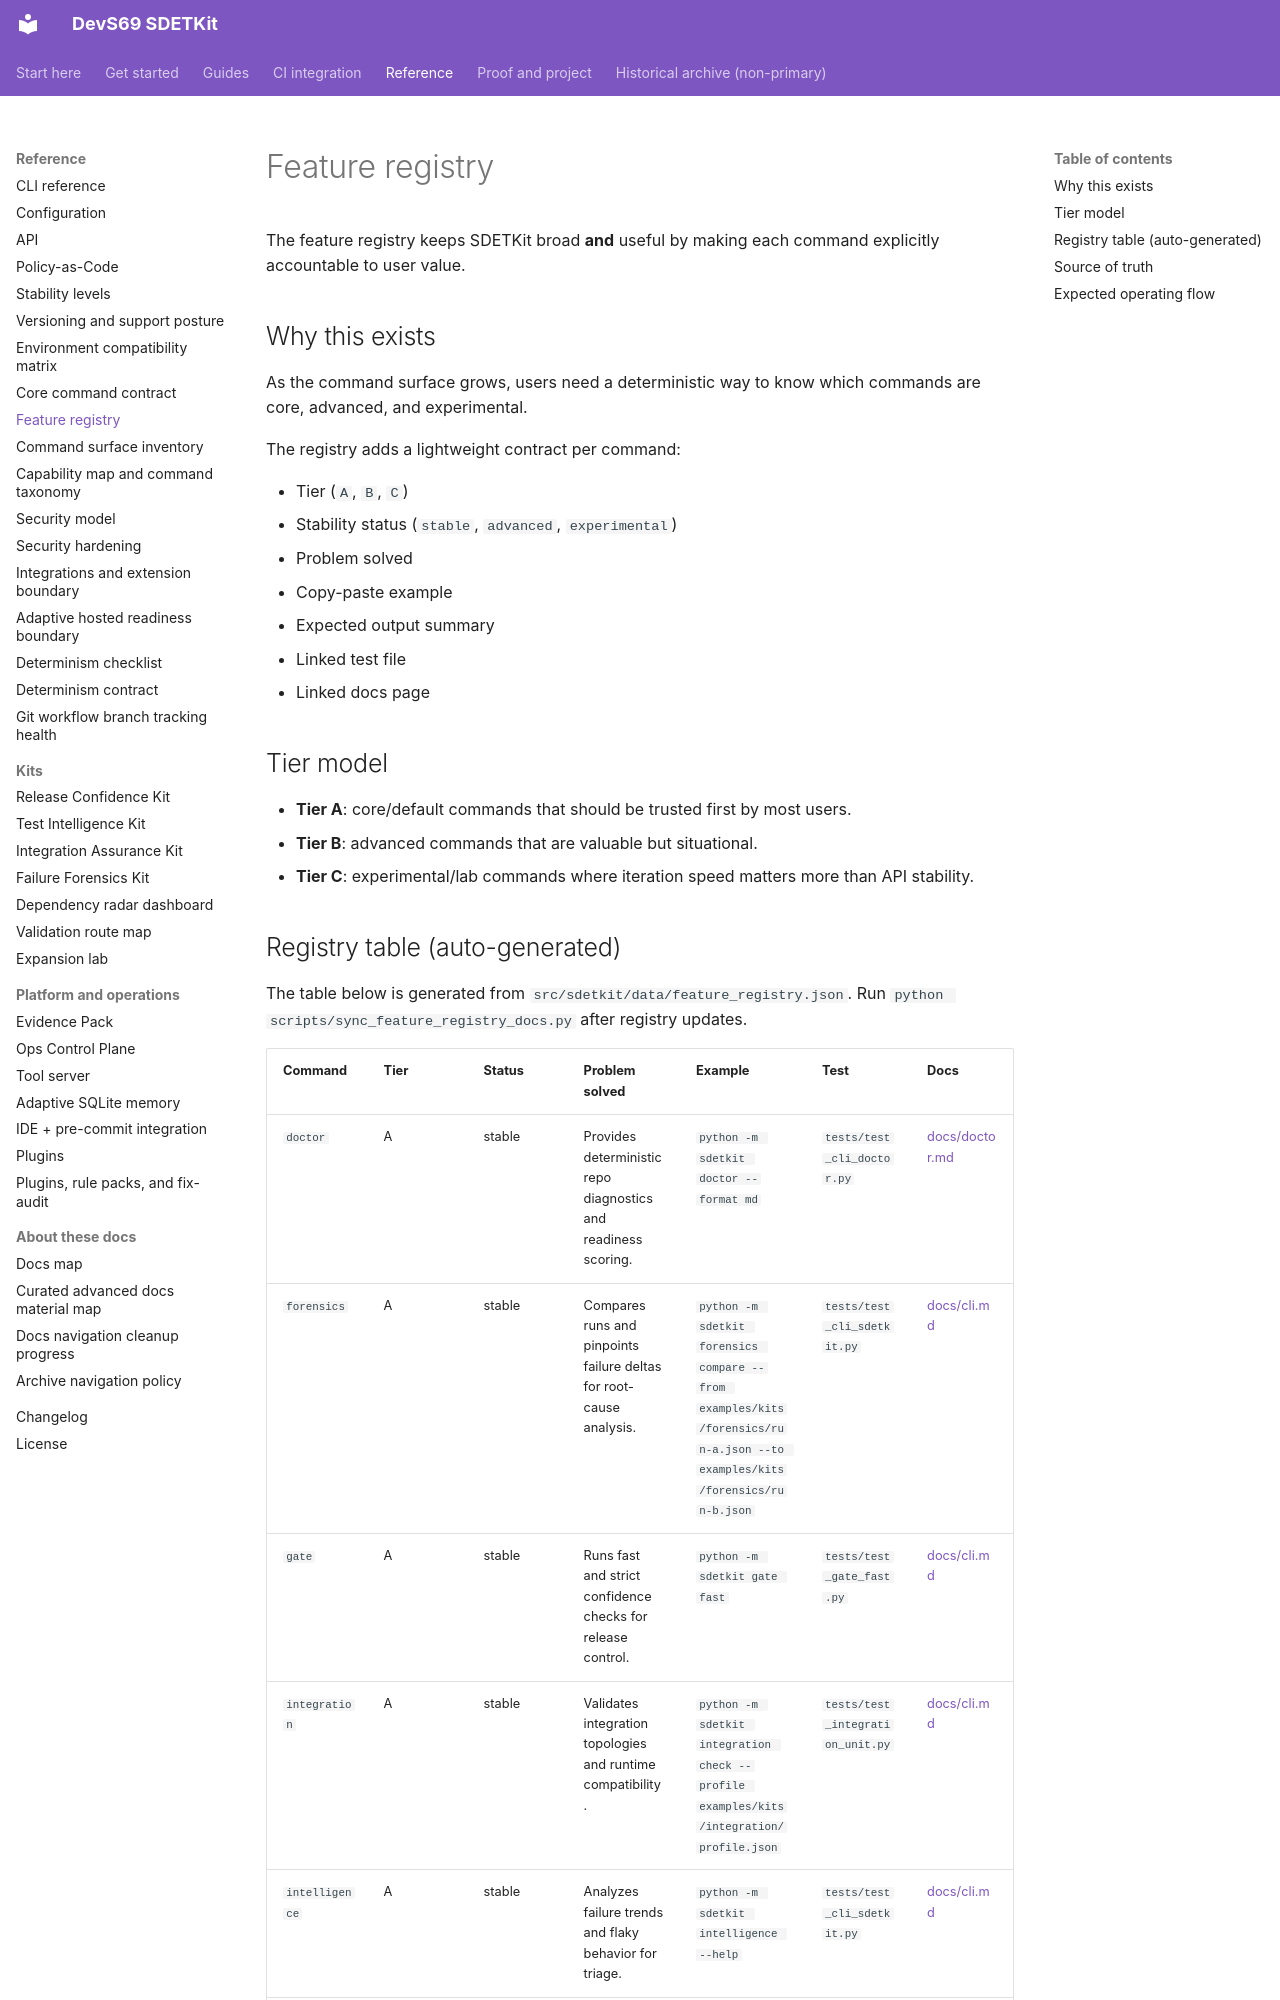

repository: sherif69-sa/DevS69-sdetkit · page: feature-registry/index.html · generator: mkdocs

# Feature registry

The feature registry keeps SDETKit broad **and** useful by making each command explicitly accountable to user value.

## Why this exists

As the command surface grows, users need a deterministic way to know which commands are core, advanced, and experimental.

The registry adds a lightweight contract per command:

- Tier (`A`, `B`, `C`)
- Stability status (`stable`, `advanced`, `experimental`)
- Problem solved
- Copy-paste example
- Expected output summary
- Linked test file
- Linked docs page

## Tier model

- **Tier A**: core/default commands that should be trusted first by most users.
- **Tier B**: advanced commands that are valuable but situational.
- **Tier C**: experimental/lab commands where iteration speed matters more than API stability.
